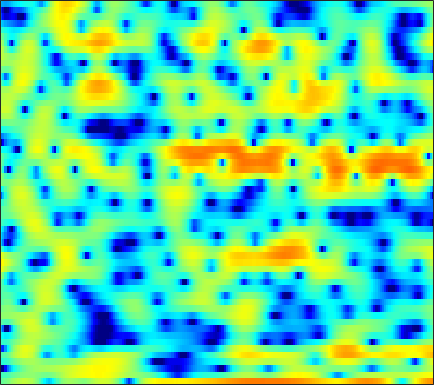

Values plotted in this chart, from the file beside it:
-1.101, -0.91085, -0.57236, -0.10228, 0.24378, 0.74935, 1.2183, 1.5726, 1.9482, 2.2331, 2.4035, 2.4453, 2.3552, 2.0924, 1.7726, 1.1933, 0.38649, -0.39876, -1.675, -3.2253, -5.0131, -6.1748, -6.8949, -6.1506
-2.458, -2.381, -2.203, -1.938, -1.691, -1.327, -0.945, -0.6573, -0.3006, 0.01679, 0.2719, 0.4238, 0.5463, 0.5868, 0.5644, 0.4558, 0.2834, 0.1149, -0.1323, -0.3661, -0.5438, -0.6093, -0.5663, -0.3769
-26.19, -20.88, -14.02, -10.13, -8.068, -5.973, -4.367, -3.383, -2.301, -1.438, -0.7388, -0.3095, 0.1508, 0.5002, 0.7019, 0.9176, 1.062, 1.139, 1.214, 1.263, 1.312, 1.357, 1.423, 1.5
-3.399, -3.391, -3.142, -2.651, -2.193, -1.528, -0.8665, -0.3836, 0.1931, 0.6742, 1.05, 1.259, 1.434, 1.491, 1.47, 1.351, 1.148, 0.956, 0.6709, 0.3675, 0.1077, -0.04327, -0.1801, -0.2432
-1.625, -1.735, -1.453, -0.7845, -0.1599, 0.7243, 1.569, 2.136, 2.766, 3.232, 3.497, 3.571, 3.471, 3.122, 2.696, 1.872, 0.6918, -0.4525, -2.389, -4.821, -7.53, -8.927, -8.5, -6.607
-12.29, -12.99, -8.725, -5.04, -2.991, -0.8998, 0.6603, 1.572, 2.514, 3.198, 3.619, 3.779, 3.79, 3.558, 3.223, 2.549, 1.637, 0.7857, -0.5414, -1.957, -3.195, -3.734, -3.799, -3.347
-2.833, -2.983, -2.883, -2.501, -2.088, -1.411, -0.6663, -0.1142, 0.5584, 1.141, 1.602, 1.857, 2.08, 2.163, 2.139, 1.986, 1.733, 1.488, 1.103, 0.7034, 0.3249, 0.05544, -0.2717, -0.5644
-4.26, -4.871, -5.316, -5.197, -4.73, -3.768, -2.651, -1.805, -0.755, 0.1568, 0.9029, 1.354, 1.816, 2.111, 2.24, 2.291, 2.224, 2.115, 1.899, 1.62, 1.293, 1.034, 0.6758, 0.3198
-7.415, -10.71, -18.98, -19, -12.04, -7.069, -3.983, -2.305, -0.59, 0.6967, 1.662, 2.206, 2.715, 3.016, 3.115, 3.089, 2.89, 2.637, 2.177, 1.617, 0.986, 0.5026, -0.1182, -0.6349
-1.298, -1.734, -2.059, -1.977, -1.633, -0.9093, -0.04998, 0.6116, 1.416, 2.104, 2.646, 2.955, 3.224, 3.311, 3.256, 3.008, 2.521, 1.995, 1.031, -0.2874, -2.029, -3.667, -6.215, -8.643
0.4859, 0.5327, 0.6091, 0.6998, 0.7938, 0.9401, 1.09, 1.212, 1.384, 1.576, 1.762, 1.897, 2.043, 2.147, 2.151, 2.039, 1.737, 1.356, 0.5764, -0.5436, -2.066, -3.478, -5.634, -7.491
-0.3562, -0.01582, 0.263, 0.3433, 0.2681, -0.005151, -0.4451, -0.8687, -1.483, -2.006, -2.202, -2.022, -1.395, -0.535, 0.106, 0.8405, 1.361, 1.598, 1.71, 1.613, 1.333, 1.05, 0.6368, 0.268
-1.642, -1.059, -0.6594, -0.6445, -0.8791, -1.559, -2.73, -4.047, -6.704, -11.4, -24.04, -18.13, -9.024, -4.697, -2.541, -0.4863, 0.9577, 1.74, 2.474, 2.921, 3.13, 3.158, 3.056, 2.804
-1.871, -1.614, -1.493, -1.575, -1.778, -2.195, -2.792, -3.33, -4.094, -4.732, -4.912, -4.573, -3.543, -2.191, -1.166, 0.1003, 1.162, 1.801, 2.461, 2.901, 3.142, 3.189, 3.083, 2.779
-1.522, -1.907, -2.456, -2.999, -3.321, -3.564, -3.581, -3.433, -3.102, -2.669, -2.138, -1.681, -1.016, -0.3054, 0.2325, 0.9177, 1.537, 1.948, 2.397, 2.714, 2.888, 2.916, 2.804, 2.503
-1.16, -2.586, -4.974, -7.891, -9.911, -10.4, -8.318, -6.551, -4.626, -3.153, -2.035, -1.367, -0.6264, -0.02474, 0.381, 0.8749, 1.32, 1.635, 2.008, 2.341, 2.598, 2.735, 2.821, 2.771
1.253, -0.3046, -2.794, -5.648, -7.522, -8.083, -6.551, -5.19, -3.713, -2.68, -2.022, -1.735, -1.526, -1.439, -1.391, -1.297, -1.083, -0.8422, -0.3964, 0.1336, 0.7188, 1.163, 1.715, 2.2
4.317, 3.435, 2.268, 1.193, 0.5023, -0.2023, -0.6958, -0.9753, -1.345, -1.831, -2.569, -3.311, -4.559, -6.073, -7.251, -8.445, -8.639, -8.128, -7.031, -5.785, -4.489, -3.456, -2.038, -0.6556
5.276, 4.592, 3.701, 2.857, 2.278, 1.542, 0.8351, 0.2781, -0.5446, -1.582, -2.956, -4.298, -6.742, -10.27, -14.24, -22.76, -20.75, -16.9, -14.85, -14.77, -14.63, -12.66, -8.532, -4.862
3.834, 3.02, 2.026, 1.243, 0.8055, 0.3946, 0.1064, -0.09139, -0.4288, -0.9061, -1.579, -2.244, -3.37, -4.668, -5.685, -6.9, -7.853, -8.468, -9.419, -10.6, -11.04, -9.803, -6.657, -3.521
-1.522, -3.326, -5.583, -6.825, -6.691, -5.568, -4.243, -3.342, -2.405, -1.723, -1.306, -1.133, -1.062, -1.142, -1.258, -1.443, -1.62, -1.722, -1.791, -1.677, -1.332, -0.8919, -0.09256, 0.859
-6.768, -9.8, -15.22, -19.47, -16.45, -12.04, -8.943, -7.156, -5.188, -3.62, -2.36, -1.599, -0.7755, -0.1654, 0.1855, 0.5353, 0.781, 0.9259, 1.098, 1.254, 1.434, 1.591, 1.821, 2.077
-6.228, -7.942, -10.17, -12.02, -12.79, -12.48, -10.7, -8.899, -6.43, -4.25, -2.424, -1.288, -0.07157, 0.8619, 1.406, 1.938, 2.285, 2.444, 2.538, 2.52, 2.416, 2.29, 2.086, 1.856
-4.506, -5.99, -8.575, -12.41, -16.97, -20.92, -13.02, -9.058, -5.369, -2.725, -0.7177, 0.4661, 1.706, 2.618, 3.108, 3.539, 3.74, 3.742, 3.558, 3.18, 2.604, 2.053, 1.182, 0.2094
-2.3, -2.728, -3.394, -3.997, -4.241, -4.061, -3.242, -2.338, -0.987, 0.3341, 1.495, 2.224, 3.013, 3.569, 3.828, 3.98, 3.897, 3.679, 3.175, 2.393, 1.3, 0.2379, -1.584, -4.033
-1.539, -1.367, -1.165, -0.9329, -0.7131, -0.3242, 0.1786, 0.6134, 1.218, 1.814, 2.342, 2.664, 2.979, 3.138, 3.154, 3.018, 2.695, 2.329, 1.666, 0.7752, -0.3645, -1.416, -3.128, -5.263
-1.677, -1.34, -0.844, -0.3101, 0.104, 0.6527, 1.173, 1.533, 1.964, 2.307, 2.545, 2.65, 2.662, 2.533, 2.342, 1.959, 1.448, 0.9866, 0.2809, -0.4893, -1.314, -1.953, -2.821, -3.656
-3.28, -2.703, -1.714, -0.6635, 0.08525, 0.9672, 1.696, 2.133, 2.573, 2.841, 2.935, 2.891, 2.678, 2.285, 1.865, 1.16, 0.3065, -0.403, -1.373, -2.26, -2.929, -3.233, -3.372, -3.301
-10.49, -6.959, -3.581, -1.253, 0.03849, 1.355, 2.306, 2.827, 3.288, 3.5, 3.49, 3.314, 2.898, 2.229, 1.561, 0.4188, -1.072, -2.451, -4.686, -7.237, -9.096, -8.896, -6.963, -4.82
-4.837, -3.679, -1.954, -0.4496, 0.4799, 1.481, 2.223, 2.624, 2.961, 3.06, 2.937, 2.684, 2.132, 1.345, 0.5901, -0.6539, -2.215, -3.663, -6.161, -9.549, -12.74, -11.89, -8.03, -4.78
0.191, -0.09926, -0.217, -0.06616, 0.1779, 0.5895, 1.035, 1.309, 1.548, 1.59, 1.351, 1.032, 0.3367, -0.571, -1.351, -2.4, -3.308, -3.815, -4.218, -4.29, -3.971, -3.437, -2.418, -1.242
0.7806, -0.5128, -2.042, -2.888, -2.832, -2.037, -0.9714, -0.2483, 0.4201, 0.694, 0.5141, 0.04417, -1.02, -2.712, -4.409, -7.066, -8.742, -8.08, -5.727, -3.431, -1.609, -0.4945, 0.7271, 1.718
-0.7653, -3.649, -9.661, -30, -14.63, -7.24, -3.819, -2.192, -0.8137, -0.1224, 0.07108, -0.1951, -1.018, -2.534, -4.195, -7.239, -9.391, -8.039, -4.691, -1.949, 0.06425, 1.187, 2.322, 3.135
-0.5416, -2.029, -3.842, -5.025, -5.263, -4.824, -3.971, -3.304, -2.445, -1.703, -1.128, -0.7992, -0.6234, -0.6585, -0.7502, -0.8482, -0.7896, -0.5881, -0.07193, 0.5169, 1.059, 1.359, 1.658, 1.86
-0.6265, -1.505, -2.598, -3.555, -4.191, -4.889, -5.352, -5.455, -4.951, -3.753, -2.327, -1.238, 0.003721, 0.9674, 1.497, 2.042, 2.383, 2.527, 2.531, 2.307, 1.787, 1.197, 0.1254, -1.098
-4.032, -4.517, -4.922, -5.459, -6.179, -7.984, -11.57, -16.81, -18.43, -9.22, -4.388, -1.99, 0.3759, 2.059, 2.974, 3.804, 4.269, 4.394, 4.226, 3.659, 2.59, 1.363, -1.124, -5.32
-20.14, -14.46, -10.33, -8.403, -7.775, -7.671, -7.984, -8.086, -7.326, -5.456, -3.252, -1.691, 0.0774, 1.47, 2.293, 3.079, 3.544, 3.681, 3.614, 3.235, 2.567, 1.874, 0.7661, -0.3719
-9.825, -9.275, -7.996, -6.763, -6.005, -5.193, -4.524, -4.027, -3.294, -2.429, -1.465, -0.7427, 0.2008, 1.034, 1.559, 2.123, 2.51, 2.675, 2.734, 2.613, 2.331, 2.043, 1.594, 1.132
-4.176, -4.017, -3.689, -3.286, -2.972, -2.568, -2.188, -1.907, -1.521, -1.11, -0.6394, -0.2552, 0.2712, 0.8025, 1.178, 1.628, 1.985, 2.183, 2.32, 2.32, 2.174, 1.979, 1.618, 1.164
-0.8795, -0.7135, -0.5425, -0.4399, -0.4125, -0.4456, -0.5481, -0.6532, -0.8065, -0.9158, -0.9095, -0.783, -0.4534, 0.05604, 0.5031, 1.098, 1.627, 1.94, 2.227, 2.335, 2.256, 2.061, 1.617, 0.961
1.611, 1.792, 1.878, 1.782, 1.572, 1.101, 0.3871, -0.3206, -1.487, -2.8, -3.929, -4.28, -3.761, -2.459, -1.352, -0.009386, 1.077, 1.695, 2.276, 2.582, 2.619, 2.474, 2.019, 1.233
2.619, 2.853, 2.947, 2.781, 2.471, 1.768, 0.6517, -0.5333, -2.768, -6.269, -12.87, -28.57, -12.71, -6.446, -3.82, -1.505, 0.02717, 0.8456, 1.591, 2.035, 2.213, 2.188, 1.941, 1.426
2.116, 2.412, 2.596, 2.539, 2.342, 1.851, 1.089, 0.3242, -0.9457, -2.36, -3.639, -4.194, -4.097, -3.347, -2.651, -1.796, -1.14, -0.7571, -0.3516, -0.02615, 0.2329, 0.3645, 0.4547, 0.4199
1.71, 1.953, 2.159, 2.257, 2.26, 2.168, 1.968, 1.733, 1.318, 0.8145, 0.2969, -0.08207, -0.5496, -1.034, -1.446, -2.066, -2.743, -3.217, -3.57, -3.451, -2.895, -2.349, -1.659, -1.123
1.276, 1.203, 1.218, 1.451, 1.75, 2.231, 2.67, 2.92, 3.102, 3.059, 2.794, 2.439, 1.714, 0.6639, -0.414, -2.401, -5.28, -8.341, -13.39, -12.13, -7.678, -5.351, -3.33, -2.145
-1.502, -3.024, -4.421, -3.557, -1.866, 0.3843, 2.132, 3.094, 3.96, 4.422, 4.492, 4.304, 3.727, 2.766, 1.771, 0.02601, -2.227, -4.122, -6.189, -6.296, -4.863, -3.723, -2.598, -1.997
-3.588, -6.374, -10.4, -8.144, -4.722, -1.322, 0.9664, 2.184, 3.299, 3.968, 4.259, 4.257, 3.995, 3.447, 2.881, 1.963, 0.9412, 0.1849, -0.7046, -1.362, -1.814, -2.082, -2.445, -2.891
-0.3195, -0.8119, -1.144, -0.941, -0.4558, 0.42, 1.339, 1.962, 2.642, 3.103, 3.353, 3.399, 3.274, 2.946, 2.578, 1.947, 1.188, 0.5549, -0.3514, -1.318, -2.342, -3.151, -4.285, -5.45
1.601, 1.358, 1.138, 1.065, 1.124, 1.338, 1.677, 1.958, 2.343, 2.661, 2.868, 2.921, 2.844, 2.596, 2.284, 1.715, 0.9662, 0.2916, -0.7535, -2, -3.468, -4.752, -6.801, -9.348
2.492, 2.029, 1.428, 0.9363, 0.704, 0.6508, 0.8946, 1.221, 1.749, 2.276, 2.675, 2.864, 2.925, 2.766, 2.491, 1.921, 1.135, 0.4039, -0.7345, -2.033, -3.509, -4.777, -6.766, -9.331
2.561, 1.516, -0.1903, -2.088, -3.321, -3.845, -2.79, -1.486, 0.1827, 1.525, 2.489, 2.968, 3.294, 3.254, 3.006, 2.364, 1.393, 0.4673, -0.966, -2.45, -3.693, -4.322, -4.719, -4.773
1.729, 0.3086, -2.304, -6.341, -11.26, -16.28, -8.355, -4.763, -1.698, 0.3033, 1.624, 2.275, 2.768, 2.842, 2.617, 1.923, 0.679, -0.6869, -3.305, -7.289, -12.49, -12.11, -7.328, -3.909
-0.05869, -0.9357, -2.255, -3.582, -4.354, -4.766, -4.372, -3.689, -2.621, -1.574, -0.6706, -0.1167, 0.4096, 0.6899, 0.6851, 0.3735, -0.3565, -1.216, -2.818, -4.779, -6.249, -6.012, -4.045, -1.724
-2.743, -3.333, -4.13, -4.839, -5.269, -5.67, -5.838, -5.816, -5.558, -5.097, -4.392, -3.771, -2.919, -2.14, -1.649, -1.186, -0.9213, -0.8418, -0.8158, -0.7742, -0.5535, -0.1998, 0.5017, 1.389
-6.491, -7.299, -8.217, -8.9, -9.306, -9.815, -10.42, -11.02, -11.8, -11.96, -10.89, -9.45, -7.299, -5.39, -4.173, -2.848, -1.801, -1.152, -0.4049, 0.2642, 0.9229, 1.428, 2.122, 2.814
-11.8, -14.01, -16.2, -16.01, -15.08, -14.24, -14.46, -15.56, -19.16, -29.91, -21.28, -15.14, -10.47, -7.45, -5.803, -4.124, -2.845, -2.046, -1.105, -0.2174, 0.6564, 1.31, 2.179, 3.004
-13.21, -16.51, -20.7, -18.29, -15.53, -13.19, -12.03, -11.67, -11.53, -11.17, -10.2, -9.097, -7.487, -6.093, -5.261, -4.433, -3.857, -3.506, -2.982, -2.223, -1.176, -0.2434, 1.063, 2.322
-7.771, -8.163, -8.39, -8.143, -7.698, -6.973, -6.268, -5.823, -5.312, -4.862, -4.452, -4.171, -3.902, -3.838, -4.002, -4.585, -5.681, -6.862, -8.555, -8.734, -6.304, -3.972, -1.2, 1.022
